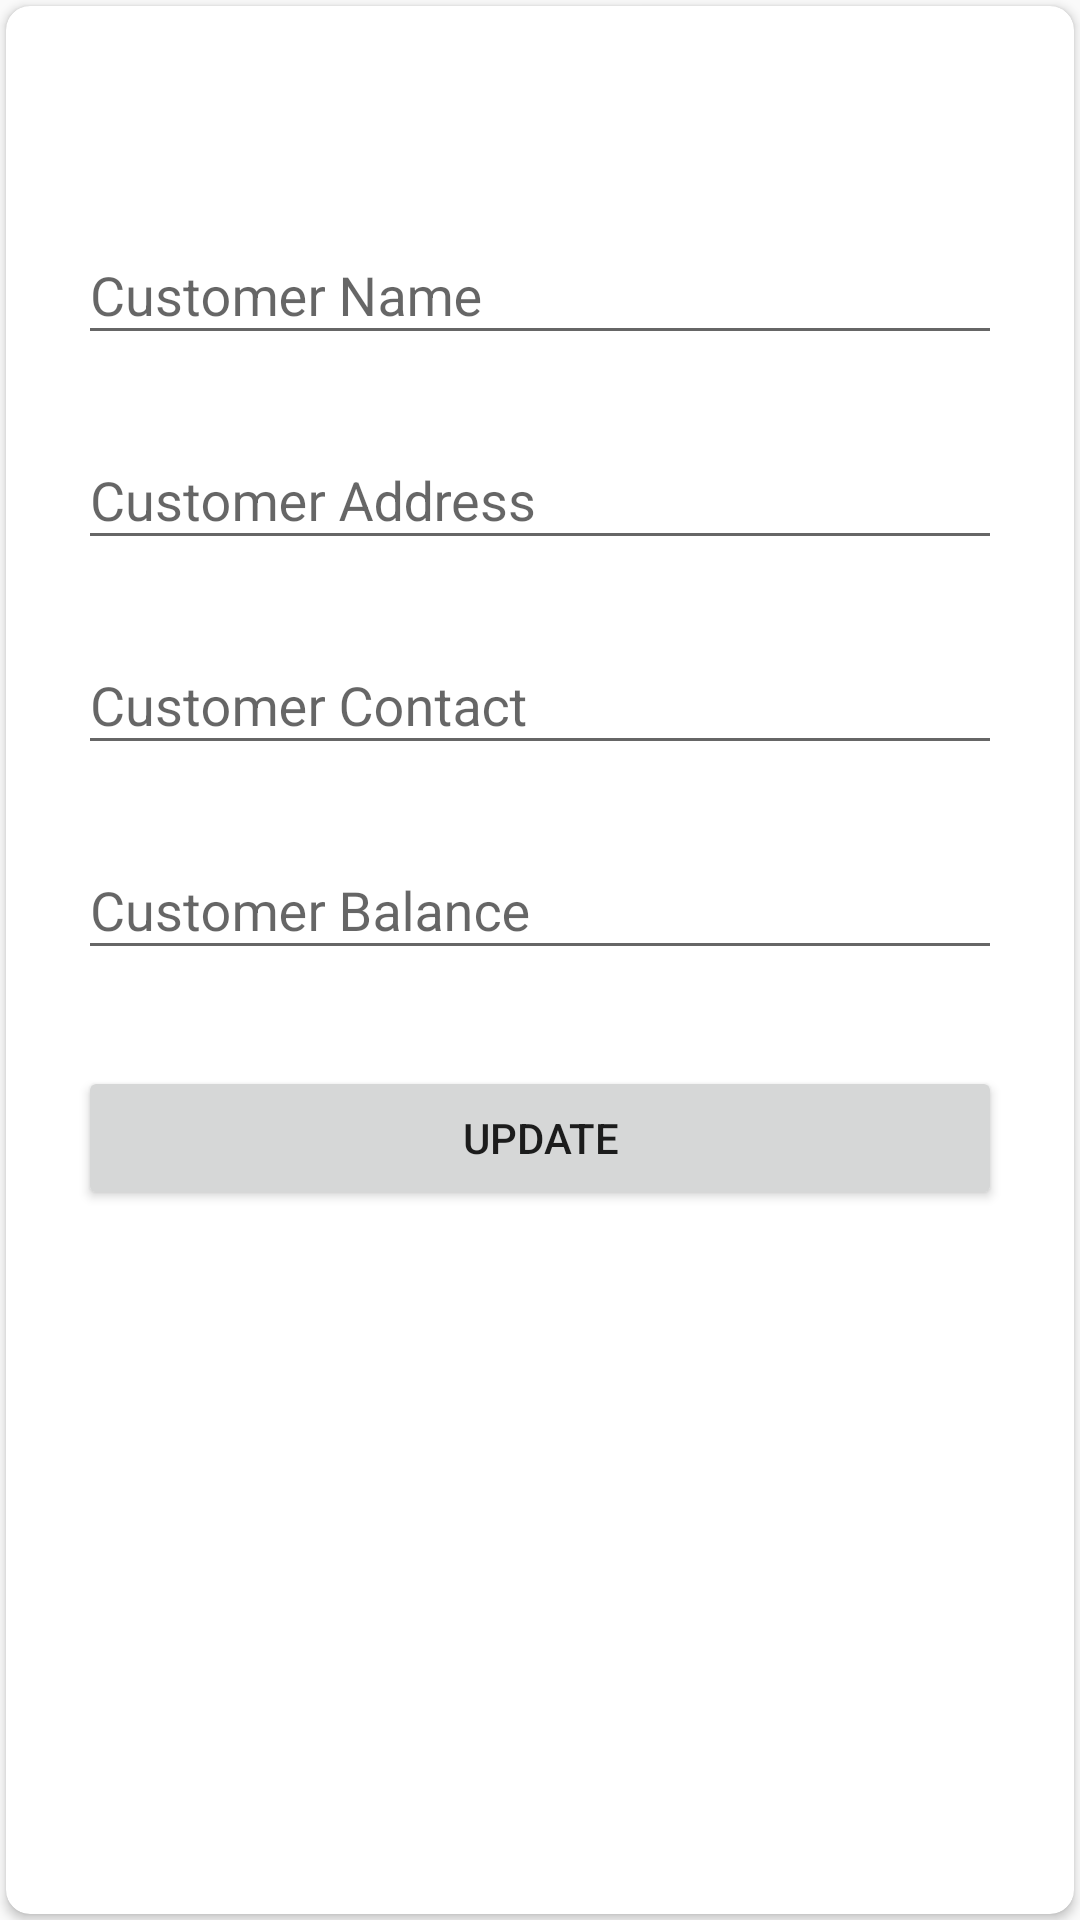

Android layout source for this screen:
<!-- AndroidManifest.xml: application theme AppTheme -->
<!-- res/layout/activity_update_customer.xml -->
<?xml version="1.0" encoding="utf-8"?>
<android.support.design.widget.CoordinatorLayout xmlns:android="http://schemas.android.com/apk/res/android"
    xmlns:app="http://schemas.android.com/apk/res-auto"
    xmlns:tools="http://schemas.android.com/tools"
    android:id="@+id/customerUpdate_RootLayout"
    android:layout_width="match_parent"
    android:layout_height="match_parent">

    <android.support.v7.widget.CardView
        android:layout_width="match_parent"
        android:layout_height="match_parent"
        android:layout_marginBottom="2dp"
        android:layout_marginLeft="2dp"
        android:layout_marginRight="2dp"
        android:layout_marginTop="2dp"
        app:cardCornerRadius="8dp">

        <LinearLayout
            android:layout_width="match_parent"
            android:layout_height="wrap_content"
            android:orientation="vertical"
            android:paddingLeft="24dp"
            android:paddingRight="24dp"
            android:paddingTop="56dp">

            <android.support.design.widget.TextInputLayout
                android:layout_width="match_parent"
                android:layout_height="wrap_content"
                android:layout_marginBottom="8dp"
                android:layout_marginTop="8dp">

                <EditText
                    android:id="@+id/customerName_editText"
                    android:layout_width="match_parent"
                    android:layout_height="wrap_content"
                    android:hint="Customer Name"
                    android:inputType="textCapWords" />
            </android.support.design.widget.TextInputLayout>

            <android.support.design.widget.TextInputLayout
                android:layout_width="match_parent"
                android:layout_height="wrap_content"
                android:layout_marginBottom="8dp"
                android:layout_marginTop="8dp">

                <EditText
                    android:id="@+id/customerAddress_editText"
                    android:layout_width="match_parent"
                    android:layout_height="wrap_content"
                    android:hint="Customer Address"
                    android:inputType="textCapWords" />
            </android.support.design.widget.TextInputLayout>

            <android.support.design.widget.TextInputLayout
                android:layout_width="match_parent"
                android:layout_height="wrap_content"
                android:layout_marginBottom="8dp"
                android:layout_marginTop="8dp">

                <EditText
                    android:id="@+id/customerContact_editText"
                    android:layout_width="match_parent"
                    android:layout_height="wrap_content"
                    android:hint="Customer Contact"
                    android:inputType="phone" />
            </android.support.design.widget.TextInputLayout>

            <android.support.design.widget.TextInputLayout
                android:layout_width="match_parent"
                android:layout_height="wrap_content"
                android:layout_marginBottom="8dp"
                android:layout_marginTop="8dp">

                <EditText
                    android:id="@+id/customerBalance_editText"
                    android:layout_width="match_parent"
                    android:layout_height="wrap_content"
                    android:hint="Customer Balance"
                    android:inputType="numberDecimal" />
            </android.support.design.widget.TextInputLayout>

            <android.support.v7.widget.AppCompatButton
                android:id="@+id/customerUpdate_button"
                android:layout_width="fill_parent"
                android:layout_height="wrap_content"
                android:layout_marginBottom="24dp"
                android:layout_marginTop="24dp"
                android:padding="12dp"
                android:text="UPDATE" />

        </LinearLayout>

    </android.support.v7.widget.CardView>

</android.support.design.widget.CoordinatorLayout>
<!-- resources referenced by this layout -->
<resources>
  <style name="AppTheme" parent="Theme.AppCompat.Light.NoActionBar">
          
          <item name="colorPrimary">@color/colorPrimary</item>
          <item name="colorPrimaryDark">@color/colorPrimaryDark</item>
          <item name="colorAccent">@color/colorAccent</item>
          <item name="android:statusBarColor">@android:color/transparent</item>
      </style>
  <color name="colorPrimary">#3F51B5</color>
  <color name="colorPrimaryDark">#303F9F</color>
  <color name="colorAccent">#FF4081</color>
</resources>
